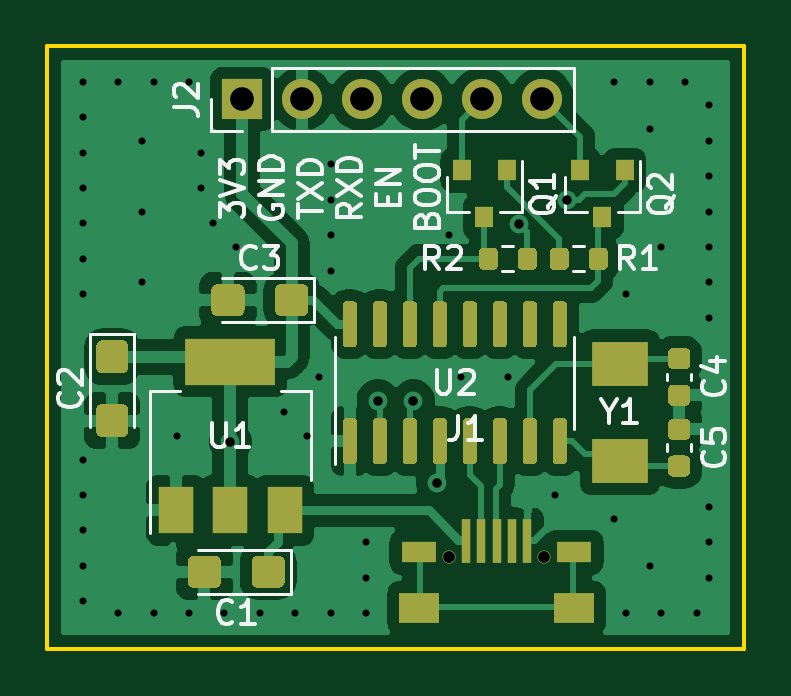
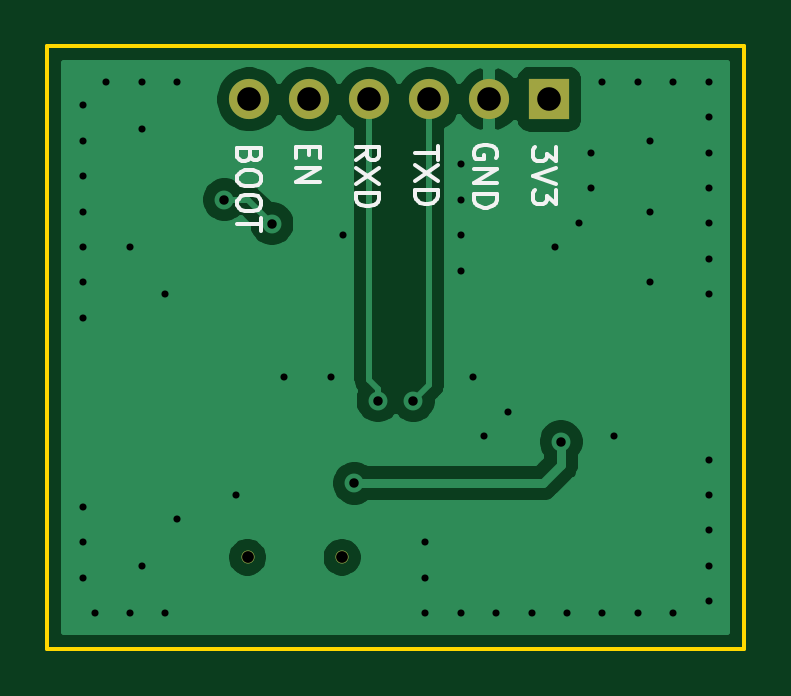
Circuit board: 10 layer files. Board 29.5 x 25.5 mm.
- bottom_copper: esp32_programmer-B_Cu.gbr (24012 bytes)
- bottom_mask: esp32_programmer-B_Mask.gbr (798 bytes)
- paste: esp32_programmer-B_Paste.gbr (469 bytes)
- bottom_silk: esp32_programmer-B_SilkS.gbr (5069 bytes)
- outline: esp32_programmer-Edge_Cuts.gbr (699 bytes)
- top_copper: esp32_programmer-F_Cu.gbr (76629 bytes)
- top_mask: esp32_programmer-F_Mask.gbr (11898 bytes)
- paste: esp32_programmer-F_Paste.gbr (11586 bytes)
- top_silk: esp32_programmer-F_SilkS.gbr (15365 bytes)
- drill: esp32_programmer.drl (1532 bytes)

=== bottom_copper: esp32_programmer-B_Cu.gbr (24012 bytes, source omitted) ===
=== bottom_mask: esp32_programmer-B_Mask.gbr ===
%TF.GenerationSoftware,KiCad,Pcbnew,(5.1.10)-1*%
%TF.CreationDate,2021-05-26T11:20:56+00:00*%
%TF.ProjectId,esp32_programmer,65737033-325f-4707-926f-6772616d6d65,rev?*%
%TF.SameCoordinates,Original*%
%TF.FileFunction,Soldermask,Bot*%
%TF.FilePolarity,Negative*%
%FSLAX46Y46*%
G04 Gerber Fmt 4.6, Leading zero omitted, Abs format (unit mm)*
G04 Created by KiCad (PCBNEW (5.1.10)-1) date 2021-05-26 11:20:56*
%MOMM*%
%LPD*%
G01*
G04 APERTURE LIST*
%ADD10C,0.550000*%
%ADD11R,1.700000X1.700000*%
%ADD12O,1.700000X1.700000*%
G04 APERTURE END LIST*
D10*
%TO.C,J1*%
X128523300Y-85139060D03*
X132523300Y-85139060D03*
%TD*%
D11*
%TO.C,J2*%
X119750000Y-65750000D03*
D12*
X122290000Y-65750000D03*
X124830000Y-65750000D03*
X127370000Y-65750000D03*
X129910000Y-65750000D03*
X132450000Y-65750000D03*
%TD*%
M02*

=== paste: esp32_programmer-B_Paste.gbr ===
%TF.GenerationSoftware,KiCad,Pcbnew,(5.1.10)-1*%
%TF.CreationDate,2021-05-26T11:20:56+00:00*%
%TF.ProjectId,esp32_programmer,65737033-325f-4707-926f-6772616d6d65,rev?*%
%TF.SameCoordinates,Original*%
%TF.FileFunction,Paste,Bot*%
%TF.FilePolarity,Positive*%
%FSLAX46Y46*%
G04 Gerber Fmt 4.6, Leading zero omitted, Abs format (unit mm)*
G04 Created by KiCad (PCBNEW (5.1.10)-1) date 2021-05-26 11:20:56*
%MOMM*%
%LPD*%
G01*
G04 APERTURE LIST*
G04 APERTURE END LIST*
M02*

=== bottom_silk: esp32_programmer-B_SilkS.gbr ===
%TF.GenerationSoftware,KiCad,Pcbnew,(5.1.10)-1*%
%TF.CreationDate,2021-05-26T11:20:56+00:00*%
%TF.ProjectId,esp32_programmer,65737033-325f-4707-926f-6772616d6d65,rev?*%
%TF.SameCoordinates,Original*%
%TF.FileFunction,Legend,Bot*%
%TF.FilePolarity,Positive*%
%FSLAX46Y46*%
G04 Gerber Fmt 4.6, Leading zero omitted, Abs format (unit mm)*
G04 Created by KiCad (PCBNEW (5.1.10)-1) date 2021-05-26 11:20:56*
%MOMM*%
%LPD*%
G01*
G04 APERTURE LIST*
%ADD10C,0.150000*%
G04 APERTURE END LIST*
D10*
X132428571Y-68142857D02*
X132476190Y-68285714D01*
X132523809Y-68333333D01*
X132619047Y-68380952D01*
X132761904Y-68380952D01*
X132857142Y-68333333D01*
X132904761Y-68285714D01*
X132952380Y-68190476D01*
X132952380Y-67809523D01*
X131952380Y-67809523D01*
X131952380Y-68142857D01*
X132000000Y-68238095D01*
X132047619Y-68285714D01*
X132142857Y-68333333D01*
X132238095Y-68333333D01*
X132333333Y-68285714D01*
X132380952Y-68238095D01*
X132428571Y-68142857D01*
X132428571Y-67809523D01*
X131952380Y-69000000D02*
X131952380Y-69190476D01*
X132000000Y-69285714D01*
X132095238Y-69380952D01*
X132285714Y-69428571D01*
X132619047Y-69428571D01*
X132809523Y-69380952D01*
X132904761Y-69285714D01*
X132952380Y-69190476D01*
X132952380Y-69000000D01*
X132904761Y-68904761D01*
X132809523Y-68809523D01*
X132619047Y-68761904D01*
X132285714Y-68761904D01*
X132095238Y-68809523D01*
X132000000Y-68904761D01*
X131952380Y-69000000D01*
X131952380Y-70047619D02*
X131952380Y-70238095D01*
X132000000Y-70333333D01*
X132095238Y-70428571D01*
X132285714Y-70476190D01*
X132619047Y-70476190D01*
X132809523Y-70428571D01*
X132904761Y-70333333D01*
X132952380Y-70238095D01*
X132952380Y-70047619D01*
X132904761Y-69952380D01*
X132809523Y-69857142D01*
X132619047Y-69809523D01*
X132285714Y-69809523D01*
X132095238Y-69857142D01*
X132000000Y-69952380D01*
X131952380Y-70047619D01*
X131952380Y-70761904D02*
X131952380Y-71333333D01*
X132952380Y-71047619D02*
X131952380Y-71047619D01*
X129928571Y-67761904D02*
X129928571Y-68095238D01*
X130452380Y-68238095D02*
X130452380Y-67761904D01*
X129452380Y-67761904D01*
X129452380Y-68238095D01*
X130452380Y-68666666D02*
X129452380Y-68666666D01*
X130452380Y-69238095D01*
X129452380Y-69238095D01*
X127952380Y-68333333D02*
X127476190Y-68000000D01*
X127952380Y-67761904D02*
X126952380Y-67761904D01*
X126952380Y-68142857D01*
X127000000Y-68238095D01*
X127047619Y-68285714D01*
X127142857Y-68333333D01*
X127285714Y-68333333D01*
X127380952Y-68285714D01*
X127428571Y-68238095D01*
X127476190Y-68142857D01*
X127476190Y-67761904D01*
X126952380Y-68666666D02*
X127952380Y-69333333D01*
X126952380Y-69333333D02*
X127952380Y-68666666D01*
X127952380Y-69714285D02*
X126952380Y-69714285D01*
X126952380Y-69952380D01*
X127000000Y-70095238D01*
X127095238Y-70190476D01*
X127190476Y-70238095D01*
X127380952Y-70285714D01*
X127523809Y-70285714D01*
X127714285Y-70238095D01*
X127809523Y-70190476D01*
X127904761Y-70095238D01*
X127952380Y-69952380D01*
X127952380Y-69714285D01*
X124452380Y-67738095D02*
X124452380Y-68309523D01*
X125452380Y-68023809D02*
X124452380Y-68023809D01*
X124452380Y-68547619D02*
X125452380Y-69214285D01*
X124452380Y-69214285D02*
X125452380Y-68547619D01*
X125452380Y-69595238D02*
X124452380Y-69595238D01*
X124452380Y-69833333D01*
X124500000Y-69976190D01*
X124595238Y-70071428D01*
X124690476Y-70119047D01*
X124880952Y-70166666D01*
X125023809Y-70166666D01*
X125214285Y-70119047D01*
X125309523Y-70071428D01*
X125404761Y-69976190D01*
X125452380Y-69833333D01*
X125452380Y-69595238D01*
X122000000Y-68238095D02*
X121952380Y-68142857D01*
X121952380Y-68000000D01*
X122000000Y-67857142D01*
X122095238Y-67761904D01*
X122190476Y-67714285D01*
X122380952Y-67666666D01*
X122523809Y-67666666D01*
X122714285Y-67714285D01*
X122809523Y-67761904D01*
X122904761Y-67857142D01*
X122952380Y-68000000D01*
X122952380Y-68095238D01*
X122904761Y-68238095D01*
X122857142Y-68285714D01*
X122523809Y-68285714D01*
X122523809Y-68095238D01*
X122952380Y-68714285D02*
X121952380Y-68714285D01*
X122952380Y-69285714D01*
X121952380Y-69285714D01*
X122952380Y-69761904D02*
X121952380Y-69761904D01*
X121952380Y-70000000D01*
X122000000Y-70142857D01*
X122095238Y-70238095D01*
X122190476Y-70285714D01*
X122380952Y-70333333D01*
X122523809Y-70333333D01*
X122714285Y-70285714D01*
X122809523Y-70238095D01*
X122904761Y-70142857D01*
X122952380Y-70000000D01*
X122952380Y-69761904D01*
X119452380Y-67761904D02*
X119452380Y-68380952D01*
X119833333Y-68047619D01*
X119833333Y-68190476D01*
X119880952Y-68285714D01*
X119928571Y-68333333D01*
X120023809Y-68380952D01*
X120261904Y-68380952D01*
X120357142Y-68333333D01*
X120404761Y-68285714D01*
X120452380Y-68190476D01*
X120452380Y-67904761D01*
X120404761Y-67809523D01*
X120357142Y-67761904D01*
X119452380Y-68666666D02*
X120452380Y-69000000D01*
X119452380Y-69333333D01*
X119452380Y-69571428D02*
X119452380Y-70190476D01*
X119833333Y-69857142D01*
X119833333Y-70000000D01*
X119880952Y-70095238D01*
X119928571Y-70142857D01*
X120023809Y-70190476D01*
X120261904Y-70190476D01*
X120357142Y-70142857D01*
X120404761Y-70095238D01*
X120452380Y-70000000D01*
X120452380Y-69714285D01*
X120404761Y-69619047D01*
X120357142Y-69571428D01*
M02*

=== outline: esp32_programmer-Edge_Cuts.gbr ===
%TF.GenerationSoftware,KiCad,Pcbnew,(5.1.10)-1*%
%TF.CreationDate,2021-05-26T11:20:56+00:00*%
%TF.ProjectId,esp32_programmer,65737033-325f-4707-926f-6772616d6d65,rev?*%
%TF.SameCoordinates,Original*%
%TF.FileFunction,Profile,NP*%
%FSLAX46Y46*%
G04 Gerber Fmt 4.6, Leading zero omitted, Abs format (unit mm)*
G04 Created by KiCad (PCBNEW (5.1.10)-1) date 2021-05-26 11:20:56*
%MOMM*%
%LPD*%
G01*
G04 APERTURE LIST*
%TA.AperFunction,Profile*%
%ADD10C,0.150000*%
%TD*%
G04 APERTURE END LIST*
D10*
X111500000Y-89000000D02*
X111500000Y-63500000D01*
X141000000Y-89000000D02*
X111500000Y-89000000D01*
X141000000Y-63500000D02*
X141000000Y-89000000D01*
X111500000Y-63500000D02*
X141000000Y-63500000D01*
M02*

=== top_copper: esp32_programmer-F_Cu.gbr (76629 bytes, source omitted) ===
=== top_mask: esp32_programmer-F_Mask.gbr (11898 bytes, source omitted) ===
=== paste: esp32_programmer-F_Paste.gbr (11586 bytes, source omitted) ===
=== top_silk: esp32_programmer-F_SilkS.gbr (15365 bytes, source omitted) ===
=== drill: esp32_programmer.drl ===
M48
; DRILL file {KiCad (5.1.10)-1} date 05/26/21 11:19:47
; FORMAT={-:-/ absolute / inch / decimal}
; #@! TF.CreationDate,2021-05-26T11:19:47+00:00
; #@! TF.GenerationSoftware,Kicad,Pcbnew,(5.1.10)-1
FMAT,2
INCH
T1C0.0118
T2C0.0157
T3C0.0394
T4C0.0197
%
G90
G05
T1
X4.4488Y-2.5591
X4.4488Y-2.6181
X4.4488Y-2.6772
X4.4488Y-2.7362
X4.4488Y-2.7953
X4.4488Y-2.8543
X4.4488Y-2.9134
X4.4488Y-3.189
X4.4488Y-3.248
X4.4488Y-3.3071
X4.4488Y-3.3661
X4.4488Y-3.4252
X4.5079Y-2.5591
X4.5079Y-3.4449
X4.5472Y-2.6575
X4.5472Y-2.7756
X4.5472Y-2.8937
X4.5669Y-2.5591
X4.5669Y-3.4449
X4.6063Y-3.1496
X4.626Y-2.5591
X4.626Y-3.4449
X4.6457Y-2.6772
X4.6457Y-2.7362
X4.6654Y-2.7953
X4.685Y-3.4449
X4.7047Y-2.8346
X4.7441Y-3.4449
X4.7835Y-3.1102
X4.8031Y-3.4449
X4.8228Y-3.1496
X4.8425Y-3.0512
X4.8622Y-2.6969
X4.8622Y-2.7559
X4.8622Y-2.815
X4.8622Y-2.874
X4.8622Y-3.4449
X4.9213Y-3.3268
X4.9213Y-3.3858
X4.9213Y-3.4449
X5.0591Y-2.815
X5.0787Y-3.0512
X5.1575Y-3.0512
X5.2362Y-3.248
X5.3346Y-2.5591
X5.3346Y-3.2874
X5.3543Y-2.9134
X5.3543Y-3.4449
X5.3937Y-2.5591
X5.3937Y-2.6378
X5.3937Y-3.3661
X5.4134Y-2.8346
X5.4134Y-3.4449
X5.4528Y-2.5591
X5.4724Y-3.4449
X5.4921Y-2.5984
X5.4921Y-2.6575
X5.4921Y-2.7165
X5.4921Y-2.7756
X5.4921Y-2.8346
X5.4921Y-2.8937
X5.4921Y-2.9528
X5.4921Y-3.2677
X5.4921Y-3.3268
X5.4921Y-3.3858
T2
X4.6949Y-3.1594
X4.9409Y-3.0906
X5.0Y-3.0906
X5.0394Y-3.2283
X5.1767Y-2.7958
X5.2559Y-2.7559
T3
X4.7146Y-2.5886
X4.8146Y-2.5886
X4.9146Y-2.5886
X5.0146Y-2.5886
X5.1146Y-2.5886
X5.2146Y-2.5886
T4
X5.06Y-3.3519
X5.2175Y-3.3519
T0
M30

